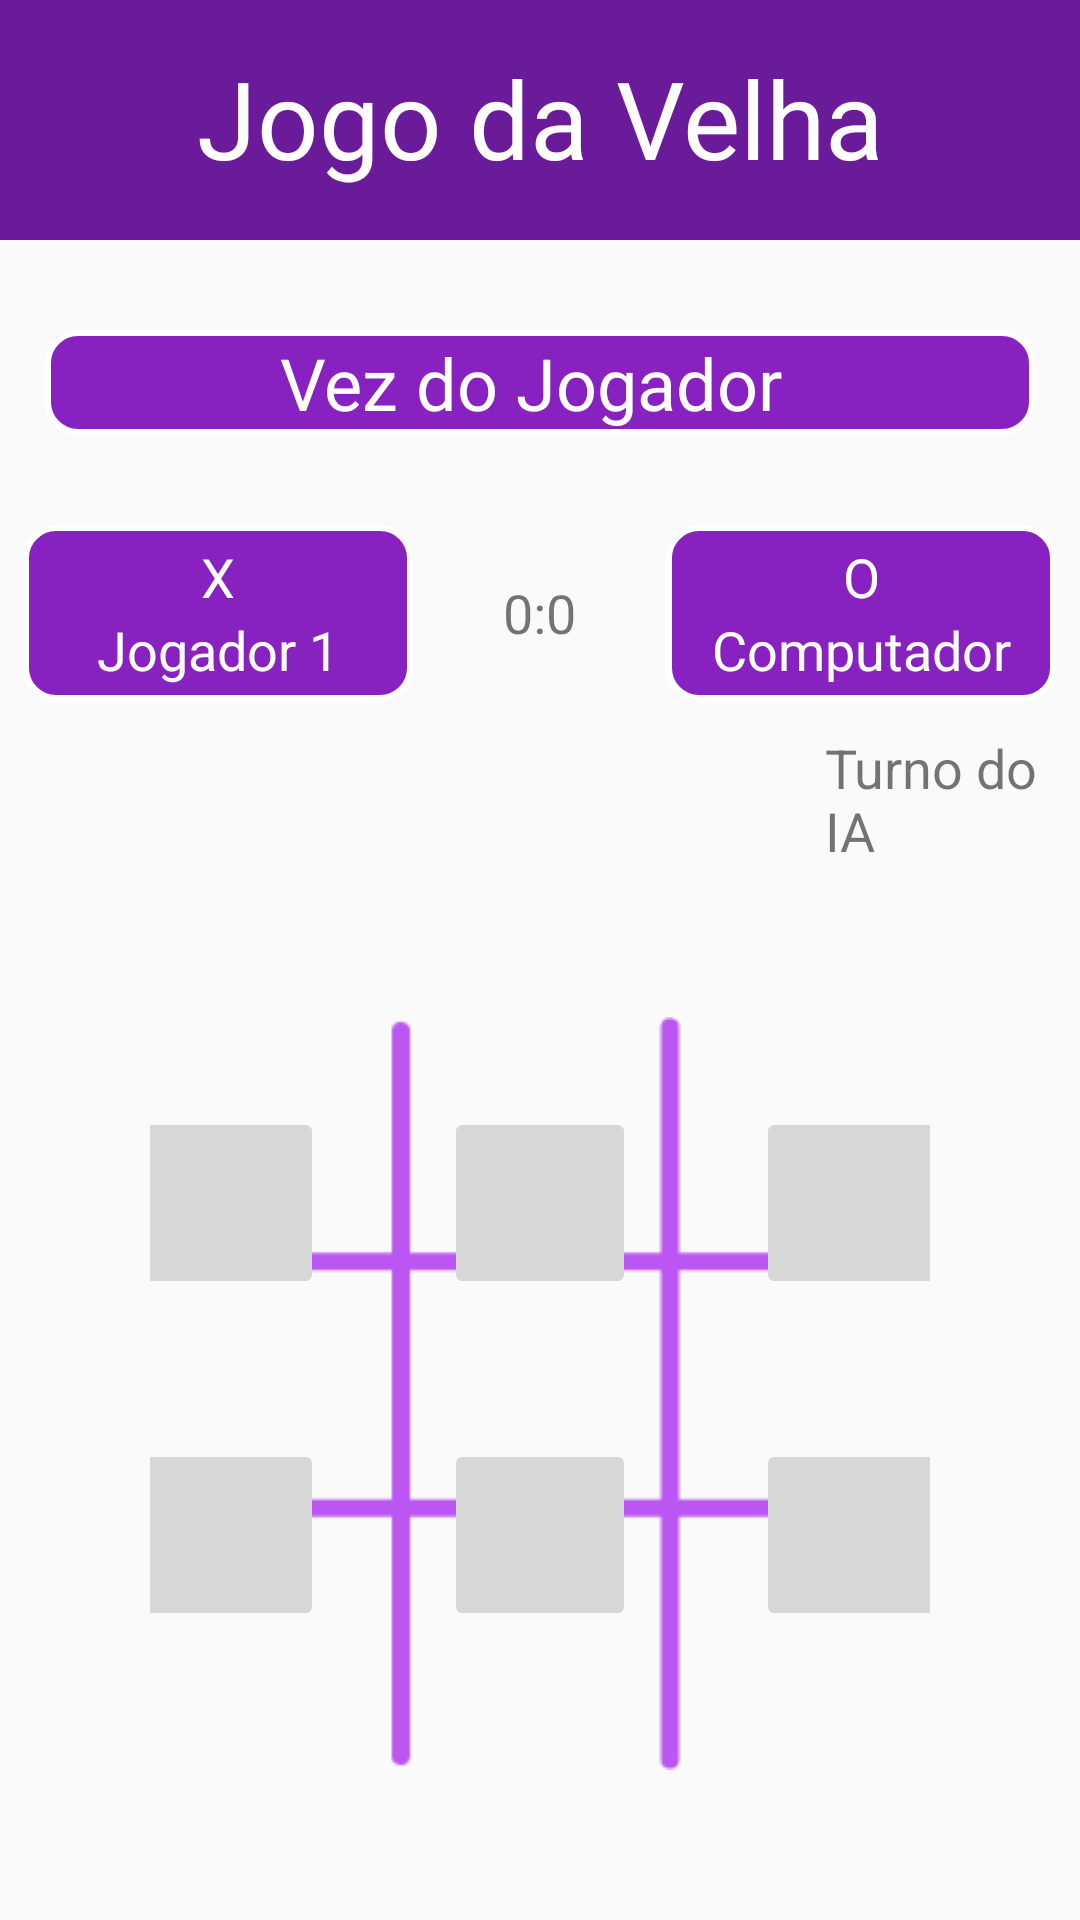

Write the Android layout XML for this screen, with the resource values it uses.
<!-- AndroidManifest.xml: application theme Theme.ProjetoJogoDaVelha -->
<!-- res/layout/activity_jogo_computador2.xml -->
<?xml version="1.0" encoding="utf-8"?>
<LinearLayout
    xmlns:android="http://schemas.android.com/apk/res/android"
    xmlns:app="http://schemas.android.com/apk/res-auto"
    xmlns:tools="http://schemas.android.com/tools"
    android:layout_width="match_parent"
    android:layout_height="match_parent"
    android:orientation="vertical"
    tools:context=".jogo_computador2">

    <TextView
        android:layout_width="match_parent"
        android:layout_height="80dp"
        android:background="@color/background"
        android:fontFamily="@font/ribeye_marrow"
        android:paddingVertical="15dp"
        android:text="Jogo da Velha"
        android:textAlignment="center"
        android:textColor="@color/white"
        android:textSize="36dp" />

    <TextView
        android:layout_width="wrap_content"
        android:layout_height="wrap_content"
        android:layout_gravity="center"
        android:width="330dp"
        android:height="35dp"
        android:layout_marginTop="30dp"
        android:background="@drawable/retanguloborda"
        android:fontFamily="@font/righteous"
        android:gravity="center"
        android:text="Vez do Jogador "
        android:textAlignment="center"
        android:textColor="@color/white"
        android:textSize="24dp"/>

    <LinearLayout
        android:layout_width="match_parent"
        android:layout_height="wrap_content"
        android:layout_marginTop="30dp"
        android:gravity="center">

        <LinearLayout
            android:layout_width="wrap_content"
            android:layout_height="wrap_content"
            android:background="@drawable/retanguloborda"
            android:minWidth="130dp"
            android:minHeight="50dp"
            android:orientation="vertical">

            <TextView
                android:layout_width="match_parent"
                android:layout_height="wrap_content"
                android:layout_marginTop="5dp"
                android:gravity="center"
                android:text="X"
                android:textColor="@color/white"
                android:textSize="18dp" />

            <TextView
                android:layout_width="match_parent"
                android:layout_height="wrap_content"
                android:layout_marginBottom="5dp"
                android:gravity="center"
                android:text="Jogador 1"
                android:textColor="@color/white"
                android:textSize="18dp" />

        </LinearLayout>

        <TextView
            android:layout_width="wrap_content"
            android:layout_height="wrap_content"
            android:text="0:0"
            android:layout_marginLeft="30dp"
            android:textSize="18dp"/>

        <LinearLayout
            android:layout_width="wrap_content"
            android:layout_height="wrap_content"
            android:layout_marginLeft="30dp"
            android:background="@drawable/retanguloborda"
            android:minWidth="130dp"
            android:minHeight="50dp"
            android:orientation="vertical">

            <TextView
                android:layout_width="match_parent"
                android:layout_height="wrap_content"
                android:layout_marginTop="5dp"
                android:gravity="center"
                android:text="O"
                android:textColor="@color/white"
                android:textSize="18dp" />

            <TextView
                android:layout_width="match_parent"
                android:layout_height="wrap_content"
                android:layout_marginBottom="5dp"
                android:gravity="center"
                android:text="Computador"
                android:textColor="@color/white"
                android:textSize="18dp" />

        </LinearLayout>

    </LinearLayout>

    <TextView
        android:layout_width="wrap_content"
        android:layout_height="wrap_content"
        android:text="Turno do IA"
        android:textSize="18dp"
        android:layout_marginLeft="275dp"
        android:layout_marginTop="10dp"/>

    <LinearLayout
        android:layout_width="match_parent"
        android:layout_height="match_parent"
        android:minHeight="300dp"
        android:layout_marginTop="60dp"
        android:layout_margin="50dp"
        android:background="@drawable/imagemjogo"
        android:paddingTop="30dp"
        android:orientation="vertical">

        <LinearLayout
            android:layout_width="match_parent"
            android:layout_height="wrap_content"
            android:gravity="center"
            android:layout_marginBottom="50dp">

            <ImageButton
                android:layout_width="64dp"
                android:layout_height="64dp"
                android:layout_marginRight="40dp"/>

            <ImageButton
                android:layout_width="64dp"
                android:layout_height="64dp"
                android:layout_marginRight="40dp"/>

            <ImageButton
                android:layout_width="64dp"
                android:layout_height="64dp"
                />

        </LinearLayout>

        <LinearLayout
            android:layout_width="match_parent"
            android:layout_height="wrap_content"
            android:gravity="center"
            android:layout_marginBottom="50dp">

            <ImageButton
                android:layout_width="64dp"
                android:layout_height="64dp"
                android:layout_marginRight="40dp"/>

            <ImageButton
                android:layout_width="64dp"
                android:layout_height="64dp"
                android:layout_marginRight="40dp"/>

            <ImageButton
                android:layout_width="64dp"
                android:layout_height="64dp"/>

        </LinearLayout>

        <LinearLayout
            android:layout_width="match_parent"
            android:layout_height="wrap_content"
            android:gravity="center">

            <ImageButton
                android:layout_width="64dp"
                android:layout_height="64dp"
                android:layout_marginRight="40dp"/>

            <ImageButton
                android:layout_width="64dp"
                android:layout_height="64dp"
                android:layout_marginRight="40dp"/>

            <ImageButton
                android:layout_width="64dp"
                android:layout_height="64dp"/>

        </LinearLayout>

    </LinearLayout>

</LinearLayout>
<!-- resources referenced by this layout -->
<resources>
  <color name="background">#6A1B9A</color>
  <color name="white">#FFFFFFFF</color>
  <!-- drawable imagemjogo: png bitmap (drawable, 1850 bytes) -->
  <!-- drawable retanguloborda (drawable) -->
  <?xml version="1.0" encoding="utf-8"?>
  <shape xmlns:android="http://schemas.android.com/apk/res/android"
      android:shape="rectangle">
  
      <corners
          android:radius="10dp"
          />
  
      <stroke
          android:width="2dp"
          android:color="@android:color/white"
          />
  
      <gradient
          android:startColor="@color/roxoMedio"
          android:endColor="@color/roxoMedio"
          />
  </shape>
  <style name="Theme.ProjetoJogoDaVelha" parent="Theme.AppCompat.DayNight.NoActionBar">
          
          <item name="colorPrimary">@color/purple_500</item>
          <item name="colorPrimaryVariant">@color/purple_700</item>
          <item name="colorOnPrimary">@color/white</item>
          
          <item name="colorSecondary">@color/teal_200</item>
          <item name="colorSecondaryVariant">@color/teal_700</item>
          <item name="colorOnSecondary">@color/black</item>
          
          <item name="android:statusBarColor" tools:targetApi="l">?attr/colorPrimaryVariant</item>
          
      </style>
  <color name="roxoMedio">#8721BF</color>
  <color name="purple_500">#FF6200EE</color>
  <color name="purple_700">#FF3700B3</color>
  <color name="teal_200">#FF03DAC5</color>
  <color name="teal_700">#FF018786</color>
  <color name="black">#FF000000</color>
</resources>
